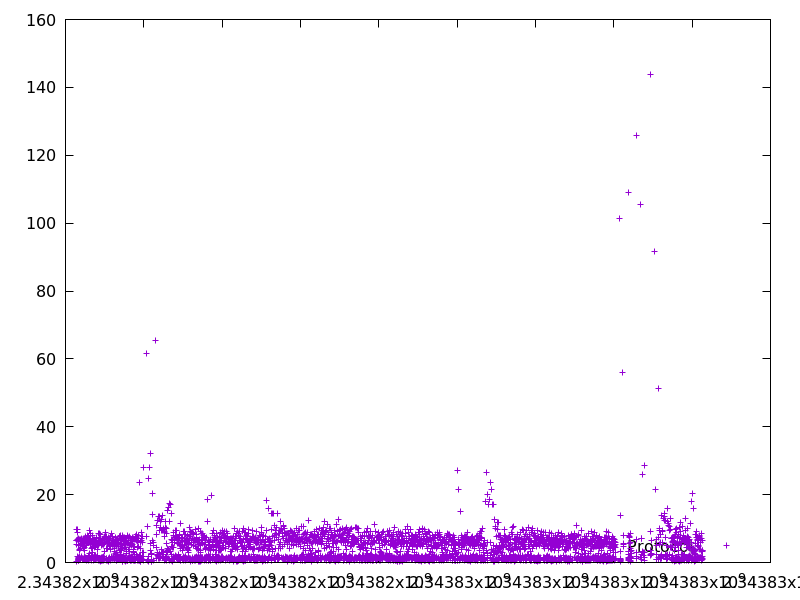

Values plotted in this chart, from the file beside it:
2343816267.8030047, 6.393713
2343816268, 0.3511
2343816274, 5.236
2343816280, 6.42
2343816290, 9.665
2343816299, 8.921
2343816300, 1.679
2343816310, 9.619
2343816317, 6.842
2343816323, 6.344
2343816324, 1.105
2343816325, 0.8959
2343816326, 0.9218
2343816327, 0.6611
2343816334, 7.133
2343816336, 1.397
2343816336, 0.7085
2343816337, 0.941
2343816338, 0.5745
2343816339, 1.254
2343816344, 5.093
2343816348, 3.7
2343816349, 0.8041
2343816350, 0.7849
2343816357, 6.923
2343816358, 0.8922
2343816359, 0.9739
2343816361, 1.731
2343816362, 1.509
2343816364, 1.321
2343816365, 1.3
2343816369, 3.872
2343816374, 5.397
2343816379, 4.251
2343816379, 0.8404
2343816381, 1.072
2343816386, 5.252
2343816387, 1.306
2343816394, 6.91
2343816400, 5.612
2343816407, 7.113
2343816414, 6.646
2343816415, 1.678
2343816421, 5.183
2343816422, 1.004
2343816423, 0.985
2343816424, 1.21
2343816431, 6.558
2343816432, 1.059
2343816437, 5.462
2343816444, 6.384
2343816448, 4.274
2343816449, 1.282
2343816450, 0.9325
2343816457, 7.084
2343816462, 4.765
2343816468, 5.874
2343816475, 6.96
2343816481, 5.959
2343816482, 1.036
2343816488, 6.127
... 3,740 more rows
